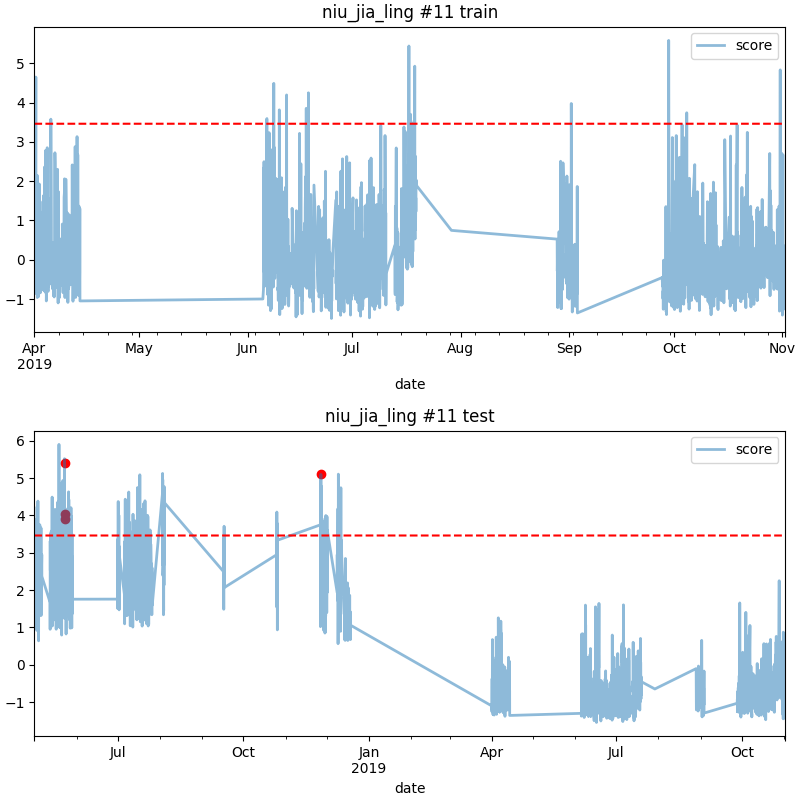

Values plotted in this chart, from the file beside it:
date, score
2018-05-23 02:00, 5.395
2018-05-23 03:00, 3.918
2018-05-23 14:00, 4.03
2018-11-26 19:00, 5.098
